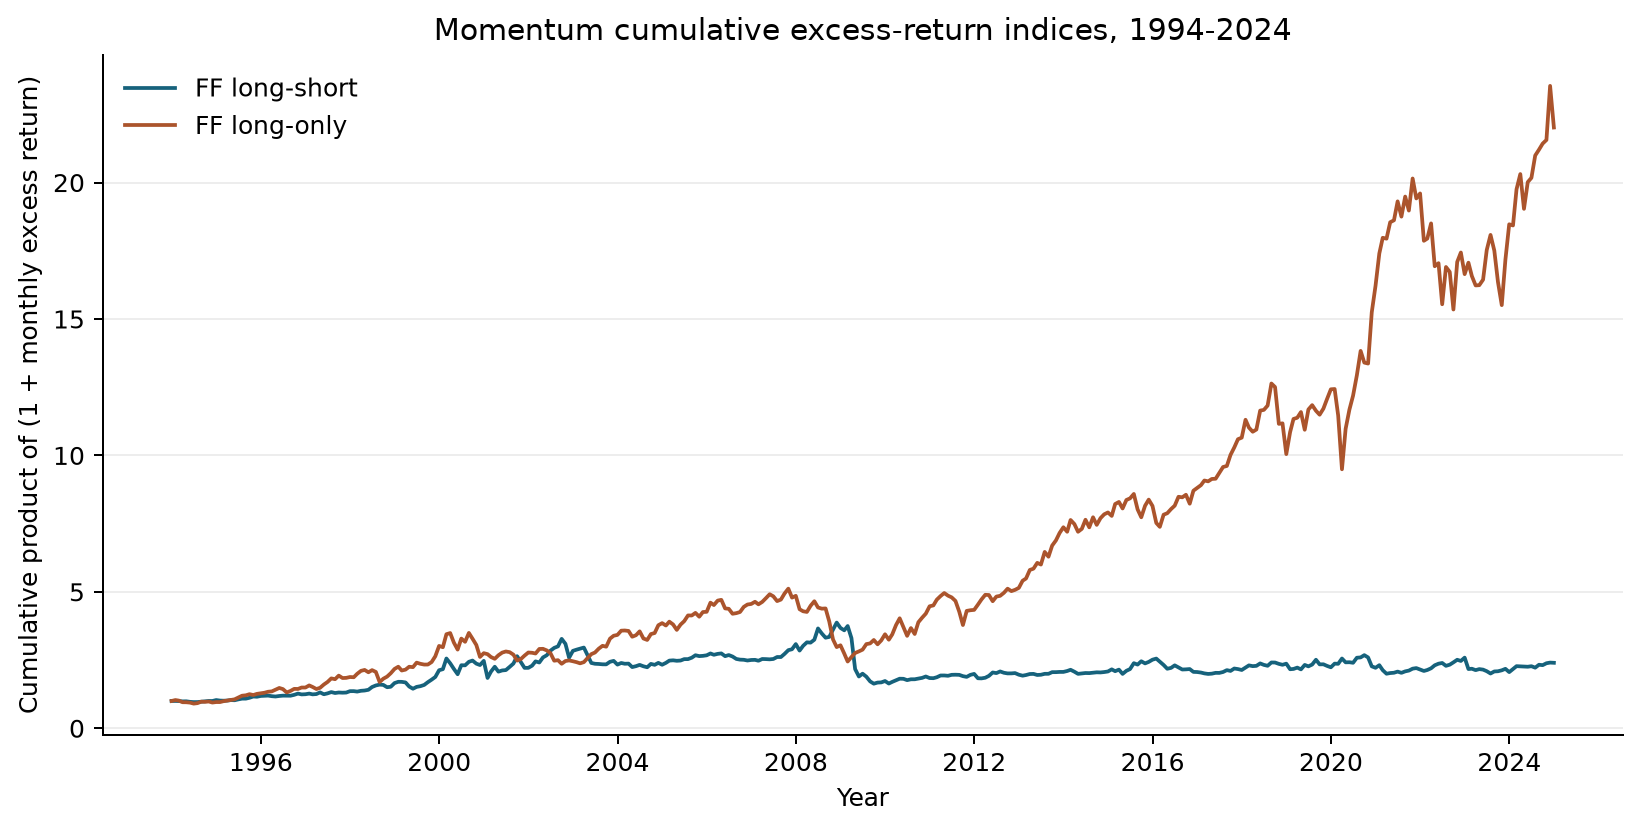

Data behind this chart, as committed beside it:
Date, FF long-short, FF long-only
1994-01, 1.001, 1.034
1994-02, 0.9977, 1.014
1994-03, 0.9845, 0.9543
1994-04, 0.9878, 0.9529
1994-05, 0.9675, 0.9393
1994-06, 0.9588, 0.9034
1994-07, 0.9599, 0.9208
1994-08, 0.9747, 0.9748
1994-09, 0.9875, 0.9685
1994-10, 1, 0.9805
1994-11, 0.9993, 0.9425
1994-12, 1.034, 0.9604
1995-01, 1.015, 0.9598
1995-02, 1.01, 0.9911
1995-03, 1.014, 1.014
1995-04, 1.033, 1.039
1995-05, 1.027, 1.061
1995-06, 1.058, 1.125
1995-07, 1.085, 1.193
1995-08, 1.086, 1.208
1995-09, 1.117, 1.249
1995-10, 1.164, 1.219
1995-11, 1.155, 1.261
1995-12, 1.184, 1.283
1996-01, 1.191, 1.302
1996-02, 1.197, 1.338
1996-03, 1.175, 1.352
1996-04, 1.164, 1.415
1996-05, 1.183, 1.477
1996-06, 1.195, 1.435
1996-07, 1.193, 1.312
1996-08, 1.193, 1.369
1996-09, 1.225, 1.443
1996-10, 1.271, 1.441
1996-11, 1.241, 1.493
1996-12, 1.247, 1.493
1997-01, 1.271, 1.57
1997-02, 1.243, 1.514
1997-03, 1.254, 1.438
1997-04, 1.314, 1.483
1997-05, 1.246, 1.603
1997-06, 1.279, 1.696
1997-07, 1.326, 1.827
1997-08, 1.292, 1.799
1997-09, 1.311, 1.929
1997-10, 1.304, 1.841
1997-11, 1.309, 1.847
1997-12, 1.36, 1.878
1998-01, 1.36, 1.87
1998-02, 1.344, 1.995
1998-03, 1.373, 2.104
1998-04, 1.383, 2.138
1998-05, 1.41, 2.052
1998-06, 1.512, 2.131
1998-07, 1.569, 2.064
1998-08, 1.599, 1.693
1998-09, 1.589, 1.816
1998-10, 1.504, 1.893
1998-11, 1.521, 2.017
1998-12, 1.656, 2.174
... 312 more rows
